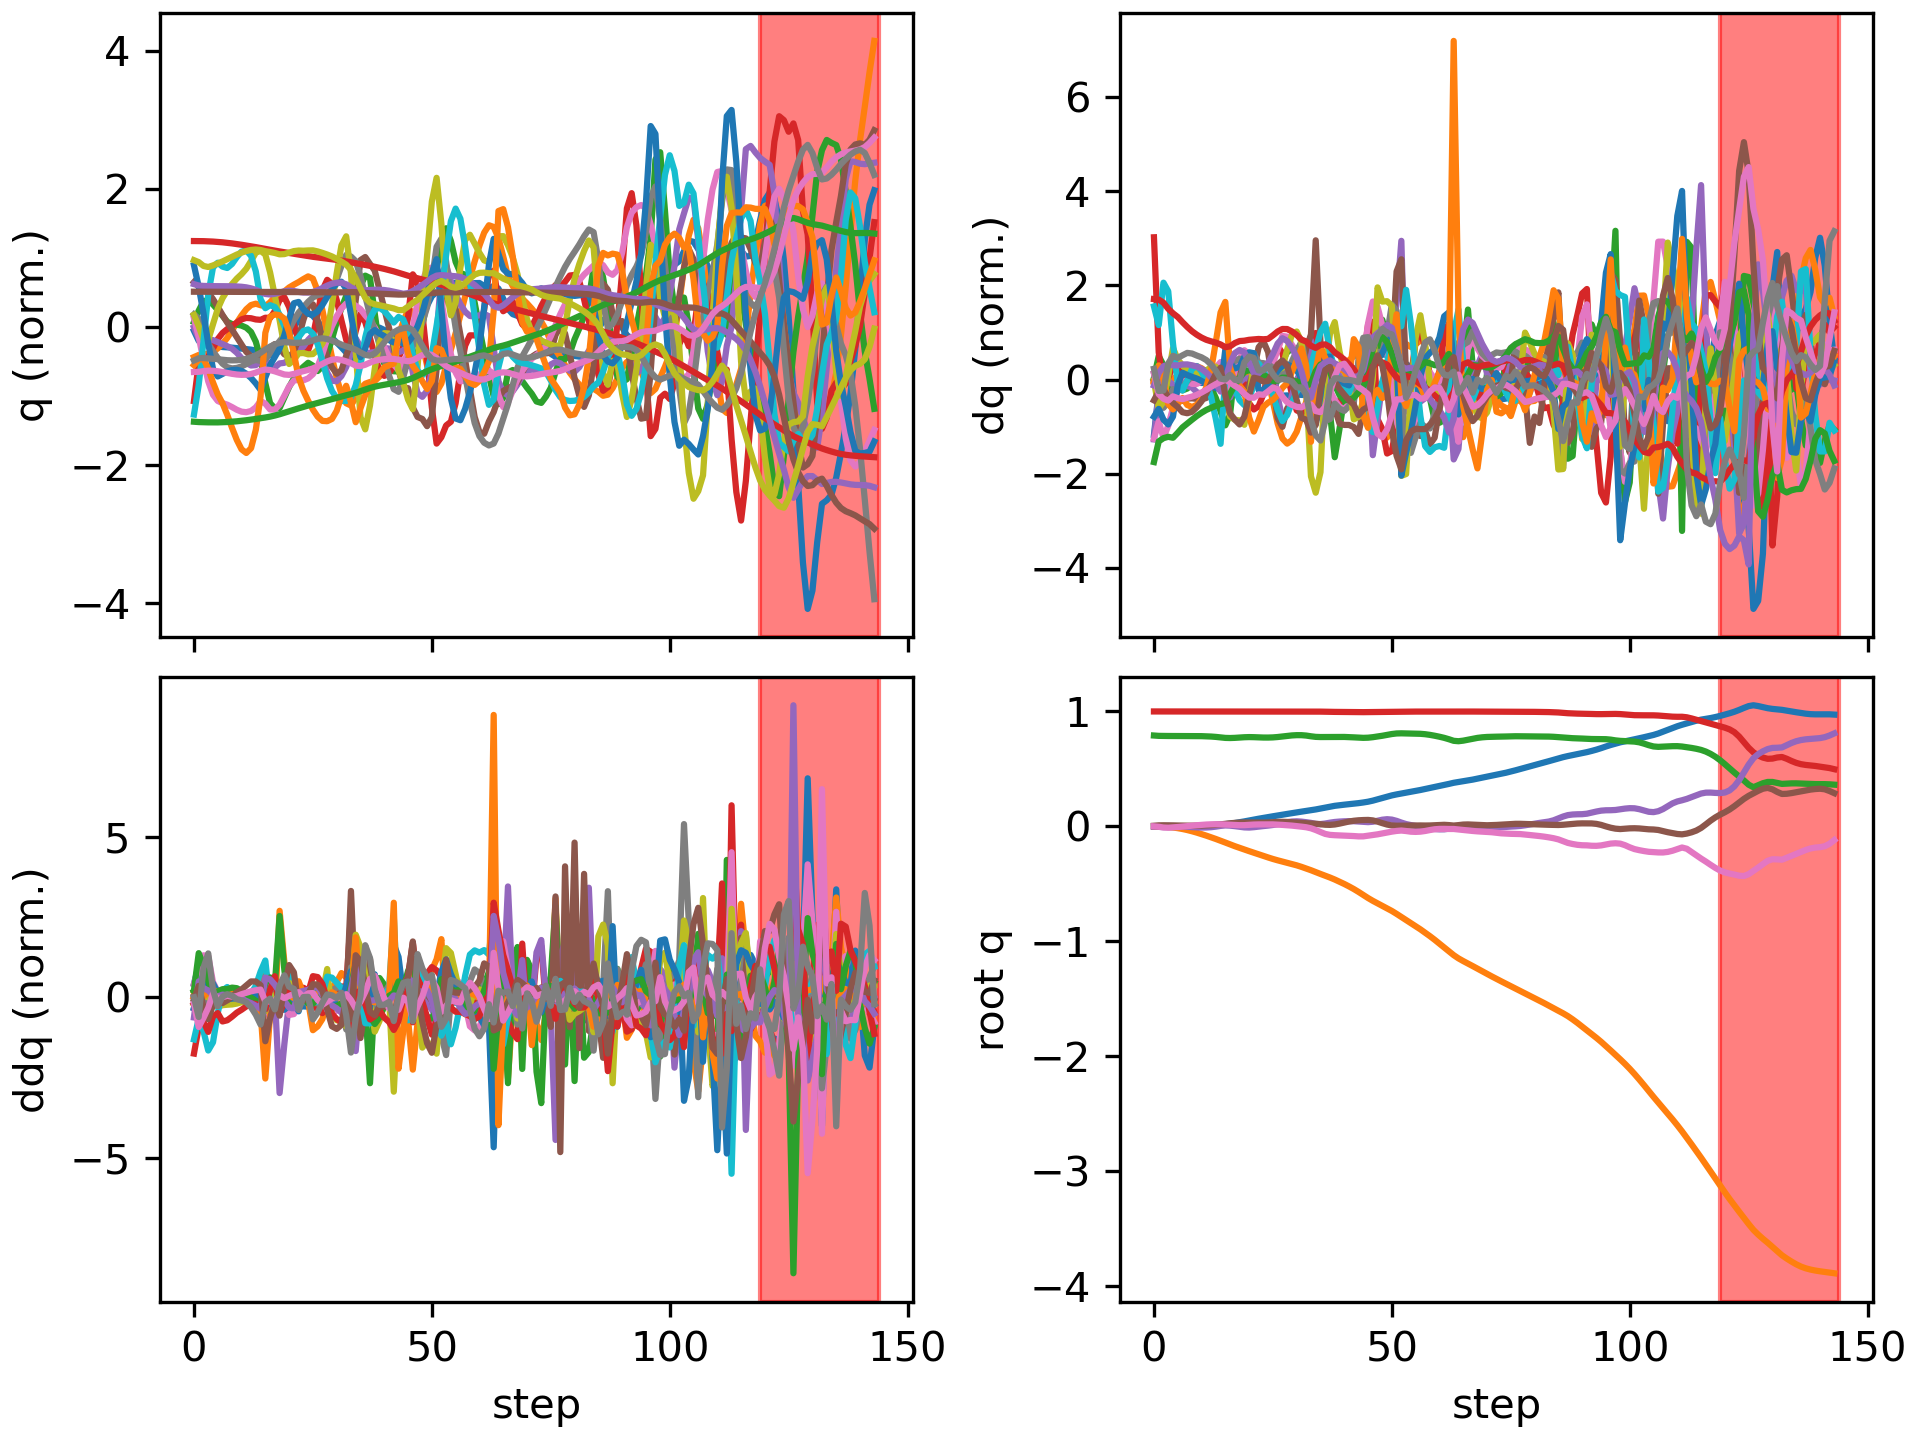

Source data for this figure (header and first rows):
floating_base_joint_x, floating_base_joint_y, floating_base_joint_z, floating_base_joint_qw, floating_base_joint_qx, floating_base_joint_qy, floating_base_joint_qz, left_hip_pitch_joint_q, left_hip_roll_joint_q, left_hip_yaw_joint_q, left_knee_joint_q, left_ankle_pitch_joint_q, left_ankle_roll_joint_q, right_hip_pitch_joint_q, right_hip_roll_joint_q, right_hip_yaw_joint_q, right_knee_joint_q, right_ankle_pitch_joint_q, right_ankle_roll_joint_q, floating_base_joint_vx, floating_base_joint_vy, floating_base_joint_vz, floating_base_joint_wx, floating_base_joint_wy
-0.002742, -0.0003079, 0.7906, 1, -0.0001794, 0.005811, 0.0001616, -0.05768, 0.0004201, -0.003115, 0.1258, -0.0762, 8.4782874088613e-06, -0.05747, 0.001816, 0.002857, 0.1256, -0.07616, -8.819334430303563e-05, -0.162, -0.02755, -0.2089, -0.0295, 0.675
-0.004583, -0.0009726, 0.7877, 1, 0.0004531, 0.009101, -0.003224, -0.08888, 0.007546, 0.01838, 0.184, -0.1188, -0.006239, -0.1158, -0.008155, -0.0175, 0.2454, -0.1706, 0.009243, -0.0369, -0.0358, -0.08368, 0.1812, 0.05204
-0.005489, -0.002148, 0.7868, 0.9999, 0.002739, 0.009671, -0.009863, -0.09233, 0.009843, 0.03599, 0.1914, -0.1224, -0.009925, -0.1885, -0.03555, -0.04112, 0.4206, -0.2877, 0.0108, -0.01735, -0.08697, -0.017, 0.2323, -0.08663
-0.005969, -0.004916, 0.7865, 0.9999, 0.004357, 0.008958, -0.01173, -0.09213, 0.01192, 0.03871, 0.1941, -0.1214, -0.01606, -0.2547, -0.0661, -0.04227, 0.6118, -0.4193, -0.005994, -0.009053, -0.1872, -0.002948, 0.0431, -0.1427
-0.006264, -0.00951, 0.7864, 0.9999, 0.004021, 0.008375, -0.008983, -0.09831, 0.01855, 0.02996, 0.2069, -0.1251, -0.02597, -0.2965, -0.0838, -0.01394, 0.7211, -0.5301, -0.02953, -0.01507, -0.2617, -0.007789, -0.09517, -0.01345
-0.006197, -0.01544, 0.7862, 1, 0.002417, 0.00788, -0.005512, -0.105, 0.02994, 0.01972, 0.2213, -0.1325, -0.03789, -0.3159, -0.09943, 0.01364, 0.7404, -0.5642, -0.04992, 0.01504, -0.3226, -0.009361, -0.1878, -0.06872
-0.005513, -0.02284, 0.7861, 1, -0.0002085, 0.006989, -0.002023, -0.1075, 0.0458, 0.00856, 0.2307, -0.1402, -0.05037, -0.3226, -0.1129, 0.03284, 0.7245, -0.5532, -0.06509, 0.04778, -0.4078, -0.0001884, -0.3117, -0.0985
-0.004323, -0.03185, 0.7861, 1, -0.003405, 0.006282, 0.002023, -0.1085, 0.06578, -0.002571, 0.2368, -0.1483, -0.06223, -0.3274, -0.1211, 0.0466, 0.7189, -0.5416, -0.08477, 0.07113, -0.4862, 0.0007742, -0.3362, -0.05768
-0.002689, -0.04236, 0.786, 0.9999, -0.006511, 0.006003, 0.006143, -0.1095, 0.09078, -0.007053, 0.2416, -0.1577, -0.07309, -0.335, -0.1238, 0.0582, 0.7354, -0.536, -0.1068, 0.09435, -0.5566, -0.00857, -0.3005, -0.02107
-0.0005965, -0.05413, 0.7857, 0.9999, -0.008881, 0.006168, 0.009959, -0.1109, 0.1174, -0.008158, 0.2468, -0.1733, -0.08435, -0.3434, -0.1227, 0.06789, 0.763, -0.5347, -0.1275, 0.1167, -0.6136, -0.02041, -0.1936, 0.02995
0.001935, -0.06693, 0.7851, 0.9998, -0.01003, 0.006926, 0.01334, -0.1125, 0.1422, -0.009933, 0.2517, -0.1938, -0.09591, -0.3494, -0.1193, 0.07594, 0.7853, -0.5398, -0.1435, 0.1363, -0.6608, -0.04345, -0.05177, 0.1028
0.004863, -0.08056, 0.7838, 0.9998, -0.009586, 0.008403, 0.01614, -0.114, 0.1632, -0.01384, 0.2539, -0.2126, -0.1073, -0.351, -0.1137, 0.08569, 0.7903, -0.552, -0.1498, 0.1534, -0.6976, -0.08085, 0.133, 0.1823
0.008114, -0.09479, 0.7817, 0.9998, -0.007045, 0.01071, 0.01808, -0.1156, 0.1776, -0.022, 0.2534, -0.2223, -0.1138, -0.3471, -0.1075, 0.0995, 0.7681, -0.5708, -0.1418, 0.1661, -0.7225, -0.1295, 0.3729, 0.2726
0.01165, -0.1095, 0.7785, 0.9997, -0.002226, 0.01382, 0.01878, -0.1183, 0.1821, -0.04035, 0.2516, -0.2209, -0.1166, -0.3359, -0.104, 0.1144, 0.7052, -0.5945, -0.1103, 0.178, -0.7439, -0.1893, 0.6015, 0.3548
0.01545, -0.1246, 0.774, 0.9997, 0.00434, 0.01763, 0.01795, -0.1228, 0.177, -0.07305, 0.251, -0.2067, -0.1205, -0.3161, -0.1065, 0.1178, 0.5926, -0.6232, -0.05316, 0.1888, -0.7737, -0.2686, 0.7457, 0.4208
0.01918, -0.1406, 0.7699, 0.9996, 0.008282, 0.02254, 0.01586, -0.1309, 0.1735, -0.1188, 0.2543, -0.1973, -0.1156, -0.3243, -0.1023, 0.1111, 0.5561, -0.5686, 0.05494, 0.1952, -0.8184, -0.1443, 0.08155, 0.4882
0.02368, -0.1568, 0.7688, 0.9995, 0.006524, 0.02703, 0.01442, -0.1328, 0.1868, -0.1565, 0.2538, -0.222, -0.1002, -0.3425, -0.08986, 0.07915, 0.5685, -0.5144, 0.08263, 0.2521, -0.8047, 0.01007, -0.3415, 0.4055
0.0293, -0.1724, 0.7702, 0.9995, 0.00205, 0.03044, 0.01275, -0.1299, 0.2052, -0.1664, 0.2647, -0.2298, -0.09516, -0.343, -0.07563, 0.03721, 0.5608, -0.4788, 0.08632, 0.3048, -0.7505, 0.1131, -0.4867, 0.3022
0.03593, -0.1869, 0.7729, 0.9994, -0.003529, 0.03276, 0.0104, -0.1178, 0.2108, -0.1659, 0.2814, -0.2143, -0.1015, -0.3273, -0.0603, -0.006451, 0.5302, -0.4421, 0.08506, 0.3489, -0.7181, 0.1438, -0.6021, 0.2154
0.04338, -0.2013, 0.7756, 0.9993, -0.008784, 0.03377, 0.01077, -0.09867, 0.2239, -0.1458, 0.2859, -0.2121, -0.111, -0.2994, -0.04685, -0.05383, 0.4834, -0.3824, 0.07921, 0.383, -0.7119, 0.1178, -0.4172, 0.06174
0.05129, -0.2154, 0.7769, 0.9993, -0.0102, 0.03348, 0.01341, -0.0728, 0.2374, -0.1261, 0.2706, -0.2001, -0.1148, -0.2704, -0.03347, -0.08526, 0.4415, -0.3108, 0.05614, 0.3947, -0.6973, 0.02502, 0.0856, -0.05038
0.05916, -0.2293, 0.7761, 0.9993, -0.006909, 0.03284, 0.01602, -0.04591, 0.247, -0.1097, 0.2437, -0.1765, -0.1072, -0.252, -0.0118, -0.078, 0.4217, -0.2428, 0.0198, 0.3863, -0.6899, -0.08821, 0.5073, -0.05585
0.06668, -0.243, 0.7742, 0.9993, -0.001607, 0.03285, 0.01703, -0.023, 0.2559, -0.09629, 0.2186, -0.1664, -0.08544, -0.25, 0.005831, -0.066, 0.4386, -0.2371, -0.02092, 0.3657, -0.6837, -0.08752, 0.4806, 0.0462
0.07401, -0.2567, 0.773, 0.9993, 0.002792, 0.03328, 0.01668, -0.005998, 0.266, -0.08788, 0.2021, -0.1503, -0.05801, -0.2515, 0.01868, -0.06551, 0.4643, -0.2689, -0.04362, 0.367, -0.6886, -0.04208, 0.4163, 0.03244
0.08113, -0.2704, 0.7728, 0.9992, 0.006945, 0.03431, 0.01718, -0.002061, 0.2752, -0.08021, 0.2039, -0.1241, -0.03683, -0.2454, 0.03103, -0.06789, 0.4703, -0.2893, -0.06078, 0.349, -0.6826, 0.01638, 0.4326, 0.1382
0.08785, -0.2835, 0.7742, 0.9991, 0.01218, 0.03651, 0.01731, -0.01137, 0.2674, -0.08569, 0.2254, -0.1055, -0.03402, -0.2322, 0.04098, -0.06744, 0.4533, -0.2927, -0.07589, 0.329, -0.6248, 0.1032, 0.6301, 0.2546
0.09444, -0.2953, 0.7775, 0.9989, 0.01934, 0.03893, 0.01546, -0.02823, 0.2259, -0.09583, 0.262, -0.1265, -0.05827, -0.2083, 0.04676, -0.06003, 0.4103, -0.279, -0.0879, 0.3313, -0.5607, 0.2078, 0.8205, 0.1986
0.1013, -0.306, 0.7825, 0.9987, 0.02788, 0.03975, 0.01292, -0.04643, 0.1599, -0.08707, 0.2968, -0.1896, -0.09189, -0.1687, 0.04837, -0.04861, 0.3425, -0.2505, -0.0951, 0.3491, -0.5194, 0.26, 0.9165, -0.02839
0.1083, -0.3164, 0.7875, 0.9985, 0.03632, 0.0386, 0.01003, -0.0628, 0.08027, -0.06464, 0.3127, -0.2499, -0.1145, -0.1225, 0.05009, -0.0288, 0.2715, -0.2155, -0.09565, 0.3476, -0.5206, 0.233, 0.7853, -0.1935
0.1152, -0.3272, 0.7914, 0.9984, 0.04223, 0.03629, 0.006741, -0.07886, 0.0001328, -0.03565, 0.3066, -0.281, -0.1308, -0.08257, 0.06132, 0.02028, 0.2212, -0.1819, -0.09177, 0.3335, -0.5603, 0.1647, 0.4132, -0.2714
0.1218, -0.3389, 0.7937, 0.9985, 0.044, 0.03334, 0.00243, -0.09367, -0.0709, -0.003871, 0.2816, -0.2826, -0.1408, -0.05119, 0.0828, 0.0777, 0.1924, -0.1569, -0.07795, 0.3249, -0.6179, 0.07037, -0.02484, -0.3302
0.1283, -0.3521, 0.7936, 0.9987, 0.04139, 0.03011, -0.002343, -0.1086, -0.1251, 0.02309, 0.2499, -0.2628, -0.1354, -0.02695, 0.1143, 0.1277, 0.1802, -0.1483, -0.05244, 0.3166, -0.6952, -0.06631, -0.4442, -0.3452
0.1344, -0.3664, 0.7902, 0.9989, 0.03642, 0.02736, -0.007581, -0.1245, -0.1569, 0.0462, 0.2202, -0.2282, -0.1131, -0.01157, 0.1399, 0.1438, 0.1808, -0.1799, -0.03526, 0.3002, -0.7249, -0.2521, -0.4906, -0.2622
0.1404, -0.3814, 0.7838, 0.9991, 0.03041, 0.0253, -0.01665, -0.1398, -0.1645, 0.05547, 0.2015, -0.1746, -0.09232, -0.009157, 0.1362, 0.07733, 0.195, -0.2933, -0.06314, 0.3121, -0.7955, -0.3299, -0.7949, -0.2568
0.1474, -0.3978, 0.7788, 0.999, 0.02183, 0.02233, -0.03146, -0.1488, -0.1375, 0.04649, 0.2335, -0.1183, -0.0277, -0.0183, 0.1254, -0.06251, 0.2447, -0.408, -0.09734, 0.3877, -0.8304, -0.158, -0.6089, -0.4565
0.1555, -0.4138, 0.7773, 0.9984, 0.02009, 0.01814, -0.04918, -0.1345, -0.1073, 0.06502, 0.2599, -0.1511, 0.03408, -0.02897, 0.09039, -0.1805, 0.3255, -0.4793, -0.07358, 0.429, -0.781, -0.01769, 0.2288, -0.4901
0.164, -0.4292, 0.7775, 0.9974, 0.02492, 0.01435, -0.06558, -0.1005, -0.09034, 0.08456, 0.2475, -0.1738, 0.03877, -0.04836, 0.04486, -0.2025, 0.4381, -0.441, -0.05122, 0.4314, -0.7727, 0.02032, 0.6898, -0.3325
0.1721, -0.4451, 0.7783, 0.9967, 0.03233, 0.01312, -0.07388, -0.06997, -0.08447, 0.08007, 0.2227, -0.1731, 0.02805, -0.06543, -0.0004829, -0.1596, 0.5148, -0.378, -0.03823, 0.3841, -0.817, 0.04, 0.762, 0.09342
0.1789, -0.4624, 0.7787, 0.9962, 0.03832, 0.01651, -0.07681, -0.05209, -0.08109, 0.01277, 0.1956, -0.1708, 0.01768, -0.08656, -0.03573, -0.09354, 0.5505, -0.3608, -0.02608, 0.3058, -0.9046, 0.01032, 0.4151, 0.5908
0.1843, -0.4812, 0.7787, 0.9957, 0.04188, 0.02415, -0.07845, -0.04779, -0.06587, -0.05082, 0.1726, -0.1609, -0.01112, -0.1152, -0.06505, -0.04612, 0.5584, -0.3755, -0.01397, 0.2435, -0.9601, -0.01141, 0.2436, 0.9127
0.1888, -0.501, 0.7781, 0.9952, 0.04427, 0.03367, -0.08028, -0.05491, -0.0415, -0.08198, 0.1646, -0.1552, -0.04057, -0.1481, -0.1035, -0.0299, 0.5443, -0.3869, -0.003634, 0.2117, -1.022, -0.04476, 0.1058, 0.9688
0.193, -0.5223, 0.7768, 0.9947, 0.04521, 0.04243, -0.08227, -0.0648, -0.009792, -0.0932, 0.1682, -0.1573, -0.07023, -0.179, -0.1404, -0.03069, 0.5216, -0.4043, -0.0005029, 0.2133, -1.1, -0.08577, -0.02703, 0.7755
0.1974, -0.5451, 0.7746, 0.9942, 0.04493, 0.04888, -0.08409, -0.07211, 0.02719, -0.09627, 0.1802, -0.1656, -0.1007, -0.2025, -0.1721, -0.04634, 0.4981, -0.4151, 0.002744, 0.2272, -1.181, -0.1249, -0.1309, 0.512
0.2023, -0.5701, 0.7722, 0.9939, 0.04226, 0.05306, -0.08699, -0.07243, 0.07326, -0.09645, 0.1924, -0.1713, -0.1346, -0.2196, -0.1782, -0.09726, 0.5208, -0.4045, 0.05001, 0.2597, -1.304, -0.1154, -0.3815, 0.2645
0.208, -0.5968, 0.7704, 0.9939, 0.03925, 0.05516, -0.08682, -0.07114, 0.1207, -0.09418, 0.2098, -0.1651, -0.1619, -0.204, -0.1444, -0.1191, 0.5104, -0.4208, 0.0592, 0.2968, -1.345, -0.05649, -0.249, 0.167
0.2147, -0.6234, 0.7717, 0.9944, 0.037, 0.05618, -0.08091, -0.08425, 0.1613, -0.08338, 0.2547, -0.1413, -0.1631, -0.1603, -0.1024, -0.1491, 0.4601, -0.4152, 0.01991, 0.3742, -1.31, 0.1464, -0.1839, 0.04768
0.2239, -0.6476, 0.7761, 0.9951, 0.04028, 0.05205, -0.07434, -0.0894, 0.1549, -0.08341, 0.3212, -0.2498, -0.1929, -0.08602, -0.07179, -0.1663, 0.3702, -0.3874, -0.001192, 0.5193, -1.134, 0.2681, 0.7554, -0.6424
0.2354, -0.6696, 0.7819, 0.9955, 0.04927, 0.04136, -0.06908, -0.05857, 0.1048, -0.0644, 0.3099, -0.3286, -0.2074, -0.006811, -0.04403, -0.08975, 0.304, -0.3435, -0.01291, 0.5949, -1.073, 0.3099, 1.039, -1.139
0.2474, -0.691, 0.7885, 0.996, 0.05805, 0.02808, -0.06131, -0.01995, 0.04329, -0.01044, 0.2611, -0.3425, -0.2105, 0.05767, -0.01799, 0.01307, 0.2842, -0.285, -0.02747, 0.5947, -1.068, 0.3446, 0.7886, -1.245
0.2591, -0.7126, 0.796, 0.9965, 0.06248, 0.01593, -0.05337, 0.01952, -0.0284, 0.03685, 0.1914, -0.319, -0.2216, 0.09662, 0.01832, 0.1107, 0.3063, -0.2066, -0.04073, 0.5644, -1.105, 0.3912, 0.1846, -1.011
0.2695, -0.7358, 0.8035, 0.9972, 0.05897, 0.008091, -0.04568, 0.04931, -0.09327, 0.06115, 0.1158, -0.2462, -0.2075, 0.1011, 0.08186, 0.2061, 0.369, -0.1103, -0.02713, 0.4944, -1.215, 0.3634, -0.7498, -0.5611
0.2782, -0.7613, 0.8085, 0.9981, 0.04792, 0.005712, -0.03952, 0.06222, -0.1184, 0.09765, 0.06015, -0.1105, -0.1339, 0.06246, 0.1589, 0.2487, 0.4857, -0.04948, 0.02878, 0.4074, -1.317, 0.1587, -1.346, -0.1042
0.2858, -0.7881, 0.8096, 0.9988, 0.03297, 0.005863, -0.03625, 0.05885, -0.08976, 0.1456, 0.06991, 0.1289, -0.04288, -0.002255, 0.1776, 0.1669, 0.6087, -0.2668, 0.02589, 0.3906, -1.365, -0.01963, -1.668, -0.1047
0.2932, -0.8146, 0.8088, 0.999, 0.01998, 0.006553, -0.04046, 0.06904, -0.02923, 0.1741, 0.08805, 0.1613, 0.000163, -0.08933, 0.125, 0.05034, 0.771, -0.4963, 0.005282, 0.3822, -1.291, -0.04167, -0.9828, -0.02331
0.3008, -0.8406, 0.808, 0.9988, 0.01149, 0.007283, -0.0462, 0.0877, 0.02549, 0.1501, 0.09381, 0.1008, -0.01055, -0.1694, 0.04211, 0.002007, 0.9086, -0.6599, -0.002057, 0.3887, -1.316, -0.03199, -0.7713, 0.01781
0.3085, -0.8676, 0.8072, 0.9988, 0.00408, 0.008149, -0.04791, 0.0913, 0.08173, 0.1106, 0.1226, 0.05035, -0.04063, -0.2271, -0.02984, 0.0255, 0.9595, -0.7485, -0.003363, 0.3882, -1.371, -0.04873, -0.7061, 0.02915
0.3166, -0.8957, 0.8055, 0.9989, -0.003244, 0.008156, -0.04582, 0.08501, 0.1428, 0.08953, 0.1708, 0.01284, -0.08097, -0.2544, -0.08548, 0.08755, 0.9186, -0.7561, -0.006394, 0.4184, -1.428, -0.1229, -0.7138, -0.0862
0.3253, -0.9248, 0.802, 0.9991, -0.01057, 0.007517, -0.04002, 0.08242, 0.2068, 0.08624, 0.2111, -0.01604, -0.1195, -0.2529, -0.1399, 0.1375, 0.806, -0.706, -0.01869, 0.4424, -1.481, -0.2343, -0.7128, -0.06452
0.3343, -0.955, 0.7962, 0.9993, -0.01714, 0.008035, -0.03196, 0.08554, 0.2689, 0.07212, 0.2271, -0.03224, -0.1648, -0.2416, -0.1997, 0.1466, 0.6637, -0.6332, -0.03048, 0.436, -1.538, -0.3419, -0.6059, 0.1321
0.343, -0.9866, 0.7887, 0.9994, -0.02242, 0.01013, -0.0251, 0.08977, 0.3261, 0.03367, 0.227, -0.03452, -0.2073, -0.2348, -0.2508, 0.1308, 0.5231, -0.5472, -0.03381, 0.4246, -1.613, -0.4093, -0.4667, 0.2539
... 84 more rows
